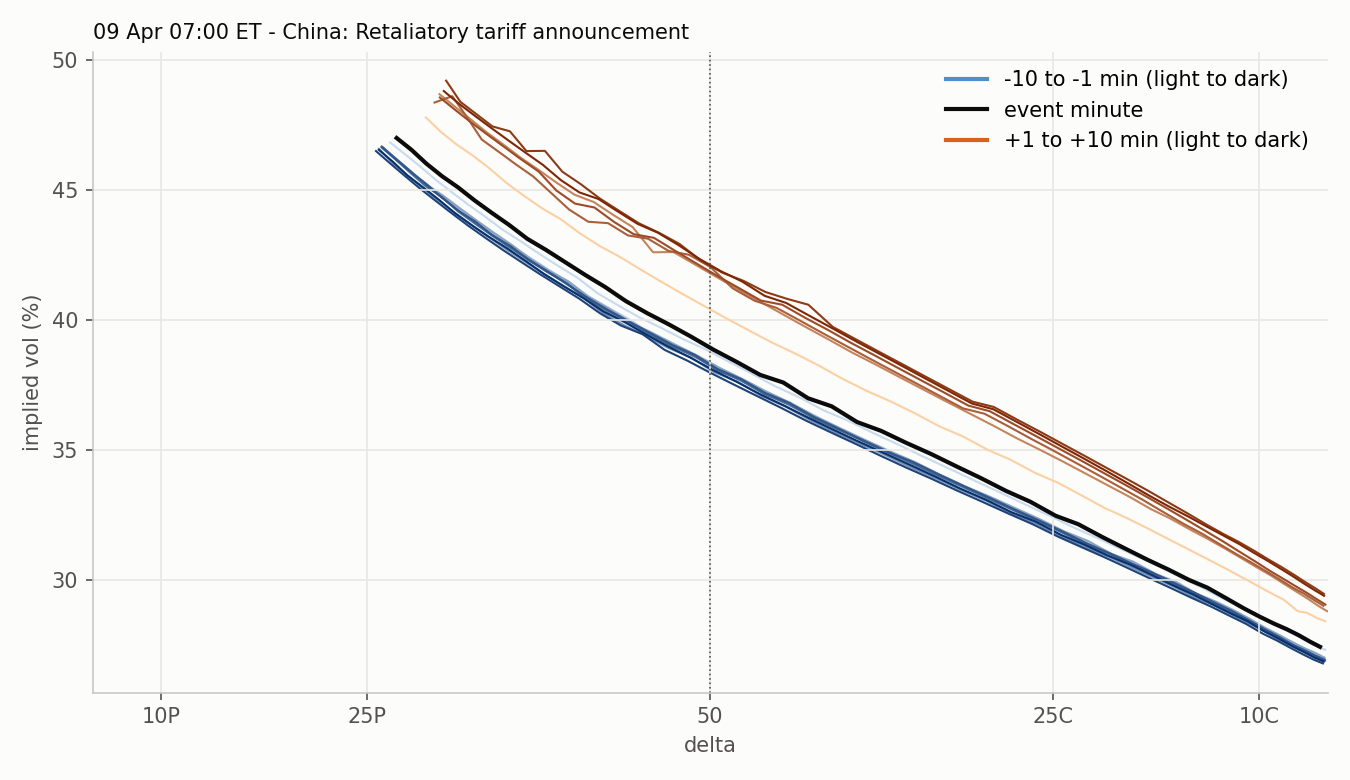

Values plotted in this chart, from the file beside it:
strike, moneyness, iv, delta, call_delta, minute, time, row_time, forward, session
4600, 0.9215, 0.4683, -0.2668, 0.7332, -10, 2025-04-09 06:50:00, 2025-04-09 06:49:57.649142, 4992, ETH 2025-04-08
4625, 0.9265, 0.4638, -0.2775, 0.7225, -10, 2025-04-09 06:50:00, 2025-04-09 06:49:57.649142, 4992, ETH 2025-04-08
4650, 0.9315, 0.4592, -0.2884, 0.7116, -10, 2025-04-09 06:50:00, 2025-04-09 06:49:57.649142, 4992, ETH 2025-04-08
4675, 0.9365, 0.4541, -0.2996, 0.7004, -10, 2025-04-09 06:50:00, 2025-04-09 06:49:57.649142, 4992, ETH 2025-04-08
4700, 0.9415, 0.4494, -0.3112, 0.6888, -10, 2025-04-09 06:50:00, 2025-04-09 06:49:57.649142, 4992, ETH 2025-04-08
4725, 0.9465, 0.4446, -0.3232, 0.6768, -10, 2025-04-09 06:50:00, 2025-04-09 06:49:57.649142, 4992, ETH 2025-04-08
4750, 0.9515, 0.44, -0.3356, 0.6644, -10, 2025-04-09 06:50:00, 2025-04-09 06:49:57.649142, 4992, ETH 2025-04-08
4775, 0.9565, 0.4349, -0.3483, 0.6517, -10, 2025-04-09 06:50:00, 2025-04-09 06:49:57.649142, 4992, ETH 2025-04-08
4800, 0.9615, 0.4305, -0.3615, 0.6385, -10, 2025-04-09 06:50:00, 2025-04-09 06:49:57.649142, 4992, ETH 2025-04-08
4825, 0.9665, 0.4257, -0.375, 0.625, -10, 2025-04-09 06:50:00, 2025-04-09 06:49:57.649142, 4992, ETH 2025-04-08
4850, 0.9715, 0.4209, -0.3889, 0.6111, -10, 2025-04-09 06:50:00, 2025-04-09 06:49:57.649142, 4992, ETH 2025-04-08
4875, 0.9765, 0.4163, -0.4032, 0.5968, -10, 2025-04-09 06:50:00, 2025-04-09 06:49:57.649142, 4992, ETH 2025-04-08
4900, 0.9816, 0.4104, -0.4177, 0.5823, -10, 2025-04-09 06:50:00, 2025-04-09 06:49:57.649142, 4992, ETH 2025-04-08
4925, 0.9866, 0.4057, -0.4328, 0.5672, -10, 2025-04-09 06:50:00, 2025-04-09 06:49:57.649142, 4992, ETH 2025-04-08
4950, 0.9916, 0.4011, -0.4482, 0.5518, -10, 2025-04-09 06:50:00, 2025-04-09 06:49:57.649142, 4992, ETH 2025-04-08
4975, 0.9966, 0.3971, -0.464, 0.536, -10, 2025-04-09 06:50:00, 2025-04-09 06:49:57.649142, 4992, ETH 2025-04-08
5000, 1.002, 0.3927, 0.5199, 0.5199, -10, 2025-04-09 06:50:00, 2025-04-09 06:49:57.649142, 4992, ETH 2025-04-08
5025, 1.007, 0.3888, 0.5036, 0.5036, -10, 2025-04-09 06:50:00, 2025-04-09 06:49:57.649142, 4992, ETH 2025-04-08
5050, 1.012, 0.3841, 0.4869, 0.4869, -10, 2025-04-09 06:50:00, 2025-04-09 06:49:57.649142, 4992, ETH 2025-04-08
5075, 1.017, 0.3795, 0.4698, 0.4698, -10, 2025-04-09 06:50:00, 2025-04-09 06:49:57.649142, 4992, ETH 2025-04-08
5100, 1.022, 0.3745, 0.4525, 0.4525, -10, 2025-04-09 06:50:00, 2025-04-09 06:49:57.649142, 4992, ETH 2025-04-08
5125, 1.027, 0.3703, 0.435, 0.435, -10, 2025-04-09 06:50:00, 2025-04-09 06:49:57.649142, 4992, ETH 2025-04-08
5150, 1.032, 0.3653, 0.4171, 0.4171, -10, 2025-04-09 06:50:00, 2025-04-09 06:49:57.649142, 4992, ETH 2025-04-08
5175, 1.037, 0.3613, 0.3994, 0.3994, -10, 2025-04-09 06:50:00, 2025-04-09 06:49:57.649142, 4992, ETH 2025-04-08
5200, 1.042, 0.3566, 0.3813, 0.3813, -10, 2025-04-09 06:50:00, 2025-04-09 06:49:57.649142, 4992, ETH 2025-04-08
5225, 1.047, 0.3522, 0.3632, 0.3632, -10, 2025-04-09 06:50:00, 2025-04-09 06:49:57.649142, 4992, ETH 2025-04-08
5250, 1.052, 0.3476, 0.3449, 0.3449, -10, 2025-04-09 06:50:00, 2025-04-09 06:49:57.649142, 4992, ETH 2025-04-08
5275, 1.057, 0.3431, 0.3266, 0.3266, -10, 2025-04-09 06:50:00, 2025-04-09 06:49:57.649142, 4992, ETH 2025-04-08
5300, 1.062, 0.3385, 0.3083, 0.3083, -10, 2025-04-09 06:50:00, 2025-04-09 06:49:57.649142, 4992, ETH 2025-04-08
5325, 1.067, 0.3341, 0.2902, 0.2902, -10, 2025-04-09 06:50:00, 2025-04-09 06:49:57.649142, 4992, ETH 2025-04-08
5350, 1.072, 0.3296, 0.2721, 0.2721, -10, 2025-04-09 06:50:00, 2025-04-09 06:49:57.649142, 4992, ETH 2025-04-08
5375, 1.077, 0.3252, 0.2543, 0.2543, -10, 2025-04-09 06:50:00, 2025-04-09 06:49:57.649142, 4992, ETH 2025-04-08
5400, 1.082, 0.3206, 0.2366, 0.2366, -10, 2025-04-09 06:50:00, 2025-04-09 06:49:57.649142, 4992, ETH 2025-04-08
5425, 1.087, 0.3166, 0.2197, 0.2197, -10, 2025-04-09 06:50:00, 2025-04-09 06:49:57.649142, 4992, ETH 2025-04-08
5450, 1.092, 0.3125, 0.203, 0.203, -10, 2025-04-09 06:50:00, 2025-04-09 06:49:57.649142, 4992, ETH 2025-04-08
5475, 1.097, 0.3087, 0.187, 0.187, -10, 2025-04-09 06:50:00, 2025-04-09 06:49:57.649142, 4992, ETH 2025-04-08
5500, 1.102, 0.3049, 0.1716, 0.1716, -10, 2025-04-09 06:50:00, 2025-04-09 06:49:57.649142, 4992, ETH 2025-04-08
5525, 1.107, 0.3009, 0.1564, 0.1564, -10, 2025-04-09 06:50:00, 2025-04-09 06:49:57.649142, 4992, ETH 2025-04-08
5550, 1.112, 0.2973, 0.1423, 0.1423, -10, 2025-04-09 06:50:00, 2025-04-09 06:49:57.649142, 4992, ETH 2025-04-08
5575, 1.117, 0.2935, 0.1285, 0.1285, -10, 2025-04-09 06:50:00, 2025-04-09 06:49:57.649142, 4992, ETH 2025-04-08
5600, 1.122, 0.2901, 0.1158, 0.1158, -10, 2025-04-09 06:50:00, 2025-04-09 06:49:57.649142, 4992, ETH 2025-04-08
5625, 1.127, 0.2868, 0.1039, 0.1039, -10, 2025-04-09 06:50:00, 2025-04-09 06:49:57.649142, 4992, ETH 2025-04-08
5650, 1.132, 0.284, 0.0931, 0.0931, -10, 2025-04-09 06:50:00, 2025-04-09 06:49:57.649142, 4992, ETH 2025-04-08
5675, 1.137, 0.2814, 0.0832, 0.0832, -10, 2025-04-09 06:50:00, 2025-04-09 06:49:57.649142, 4992, ETH 2025-04-08
5700, 1.142, 0.2791, 0.07412, 0.07412, -10, 2025-04-09 06:50:00, 2025-04-09 06:49:57.649142, 4992, ETH 2025-04-08
5725, 1.147, 0.2765, 0.06558, 0.06558, -10, 2025-04-09 06:50:00, 2025-04-09 06:49:57.649142, 4992, ETH 2025-04-08
5750, 1.152, 0.2747, 0.0582, 0.0582, -10, 2025-04-09 06:50:00, 2025-04-09 06:49:57.649142, 4992, ETH 2025-04-08
5775, 1.157, 0.2732, 0.05168, 0.05168, -10, 2025-04-09 06:50:00, 2025-04-09 06:49:57.649142, 4992, ETH 2025-04-08
5800, 1.162, 0.2717, 0.04568, 0.04568, -10, 2025-04-09 06:50:00, 2025-04-09 06:49:57.649142, 4992, ETH 2025-04-08
5825, 1.167, 0.2706, 0.04046, 0.04046, -10, 2025-04-09 06:50:00, 2025-04-09 06:49:57.649142, 4992, ETH 2025-04-08
5850, 1.172, 0.2701, 0.03605, 0.03605, -10, 2025-04-09 06:50:00, 2025-04-09 06:49:57.649142, 4992, ETH 2025-04-08
5875, 1.177, 0.2696, 0.03208, 0.03208, -10, 2025-04-09 06:50:00, 2025-04-09 06:49:57.649142, 4992, ETH 2025-04-08
5900, 1.182, 0.2694, 0.02854, 0.02854, -10, 2025-04-09 06:50:00, 2025-04-09 06:49:57.649142, 4992, ETH 2025-04-08
5925, 1.187, 0.2688, 0.02523, 0.02523, -10, 2025-04-09 06:50:00, 2025-04-09 06:49:57.649142, 4992, ETH 2025-04-08
5950, 1.192, 0.2695, 0.02276, 0.02276, -10, 2025-04-09 06:50:00, 2025-04-09 06:49:57.649142, 4992, ETH 2025-04-08
5975, 1.197, 0.2699, 0.02042, 0.02042, -10, 2025-04-09 06:50:00, 2025-04-09 06:49:57.649142, 4992, ETH 2025-04-08
6000, 1.202, 0.2701, 0.01821, 0.01821, -10, 2025-04-09 06:50:00, 2025-04-09 06:49:57.649142, 4992, ETH 2025-04-08
6025, 1.207, 0.2696, 0.016, 0.016, -10, 2025-04-09 06:50:00, 2025-04-09 06:49:57.649142, 4992, ETH 2025-04-08
6050, 1.212, 0.2696, 0.01417, 0.01417, -10, 2025-04-09 06:50:00, 2025-04-09 06:49:57.649142, 4992, ETH 2025-04-08
6075, 1.217, 0.2694, 0.01247, 0.01247, -10, 2025-04-09 06:50:00, 2025-04-09 06:49:57.649142, 4992, ETH 2025-04-08
... 1,098 more rows
